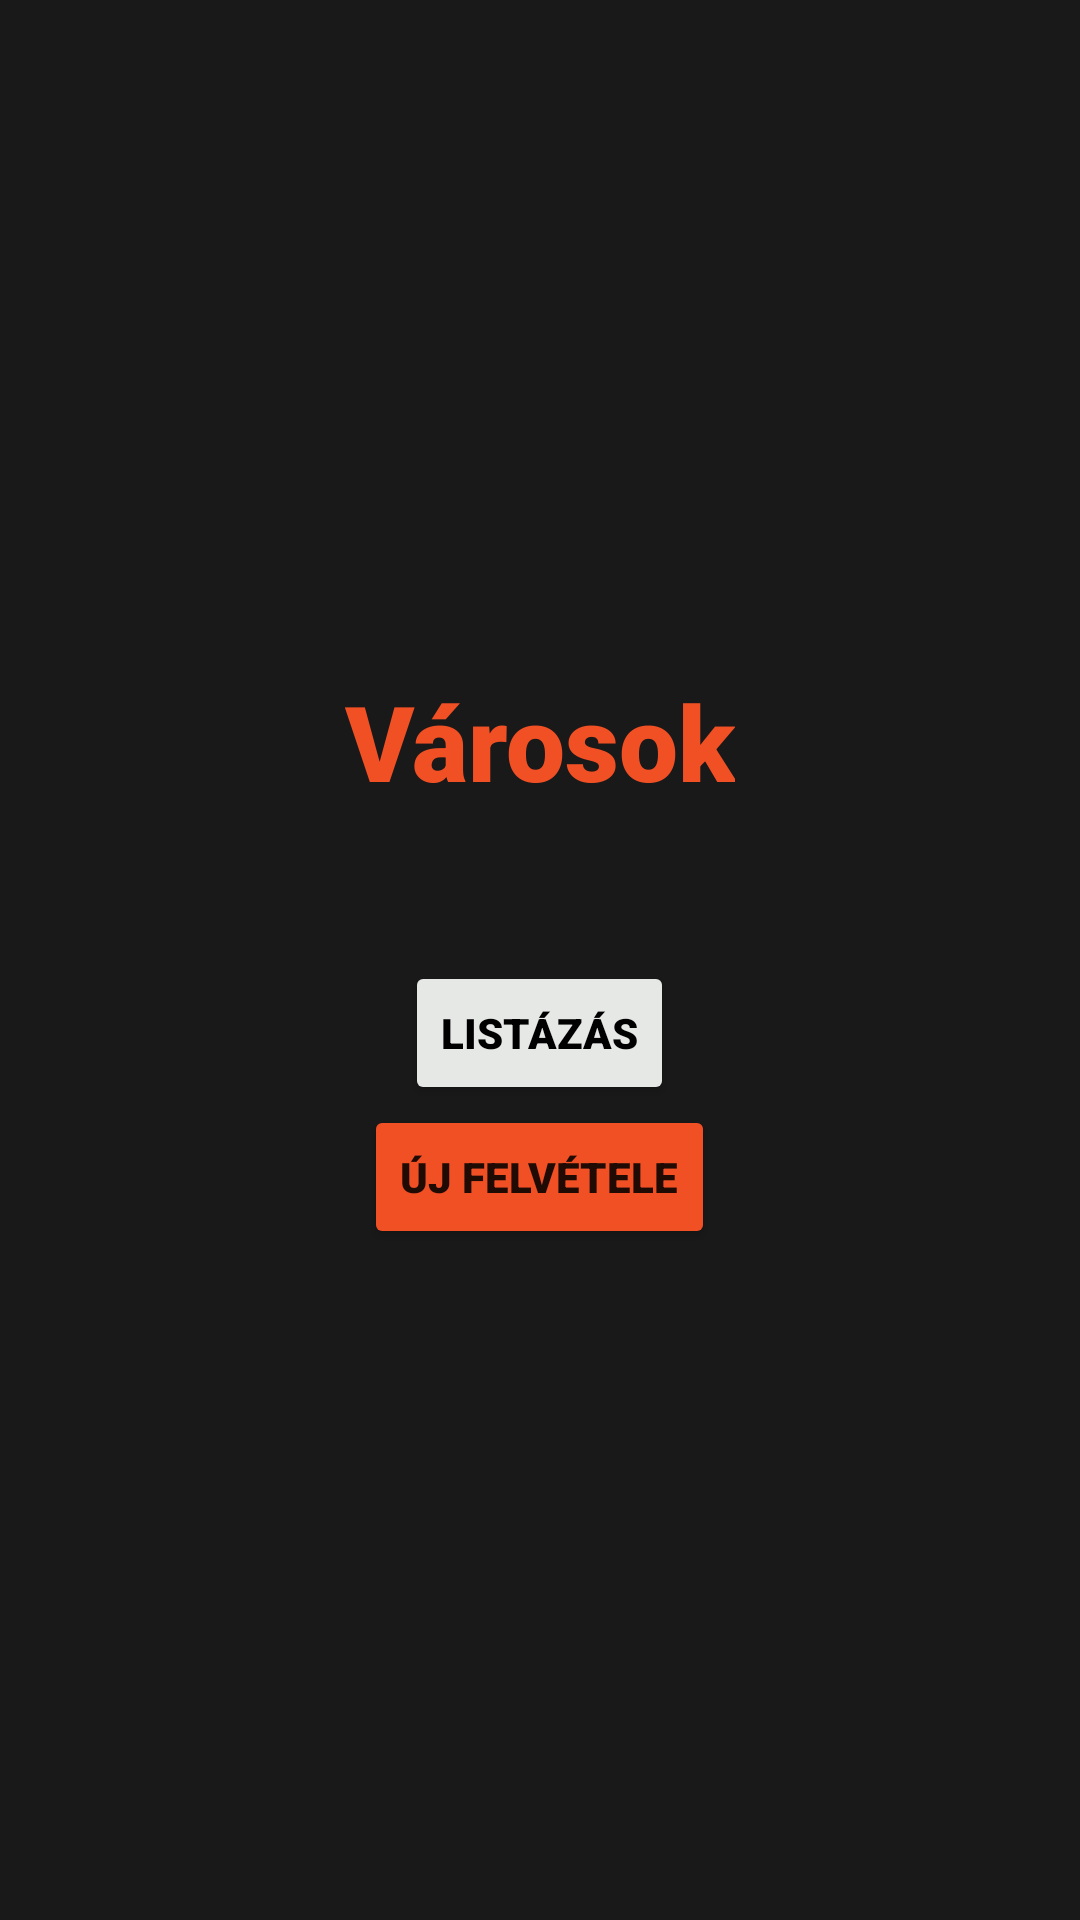

Produce the Android XML layout that renders to this screen, including the resource entries it uses.
<!-- AndroidManifest.xml: application theme Theme.PappDavid_Varosok -->
<!-- res/layout/activity_main.xml -->
<?xml version="1.0" encoding="utf-8"?>
<RelativeLayout xmlns:android="http://schemas.android.com/apk/res/android"
    xmlns:app="http://schemas.android.com/apk/res-auto"
    xmlns:tools="http://schemas.android.com/tools"
    android:layout_width="match_parent"
    android:layout_height="match_parent"
    tools:context=".MainActivity"

    >
<LinearLayout
    android:layout_width="match_parent"
    android:layout_height="match_parent"
    android:gravity="center"
    android:orientation="vertical"
    tools:context=".MainActivity"
    android:background="#191919"
    >
    <TextView
        android:layout_width="wrap_content"
        android:layout_height="wrap_content"
        android:text="Városok"
        android:textColor="#F15025"
        android:textSize="35sp"
        android:fontFamily="sans-serif-black"
        android:layout_marginBottom="50dp"
        />

    <Button
        android:id="@+id/list"
        android:layout_width="wrap_content"
        android:layout_height="wrap_content"
        android:textColor="@color/black"
        android:fontFamily="sans-serif-black"
        android:backgroundTint="#E6E8E6"
        android:text="Listázás"

    />
    <Button
        android:id="@+id/newdata"
        android:layout_width="wrap_content"
        android:layout_height="wrap_content"
        android:text="Új felvétele"
        android:fontFamily="sans-serif-black"
        android:backgroundTint="#F15025"

        />
</LinearLayout>

</RelativeLayout>
<!-- resources referenced by this layout -->
<resources>
  <style name="Theme.PappDavid_Varosok" parent="Theme.MaterialComponents.DayNight.DarkActionBar">
          
          <item name="colorPrimary">@color/purple_500</item>
          <item name="colorPrimaryVariant">@color/purple_700</item>
          <item name="colorOnPrimary">@color/white</item>
          
          <item name="colorSecondary">@color/teal_200</item>
          <item name="colorSecondaryVariant">@color/teal_700</item>
          <item name="colorOnSecondary">@color/black</item>
          
          <item name="android:statusBarColor">?attr/colorPrimaryVariant</item>
          
      </style>
  <!-- not gathered from this repository: default colours our renderer supplied (Android Studio template values) -->
  <color name="purple_500">#FF6200EE</color>
  <color name="purple_700">#FF3700B3</color>
  <color name="teal_200">#FF03DAC5</color>
  <color name="teal_700">#FF018786</color>
  <color name="black">#FF000000</color>
  <color name="white">#FFFFFFFF</color>
</resources>
